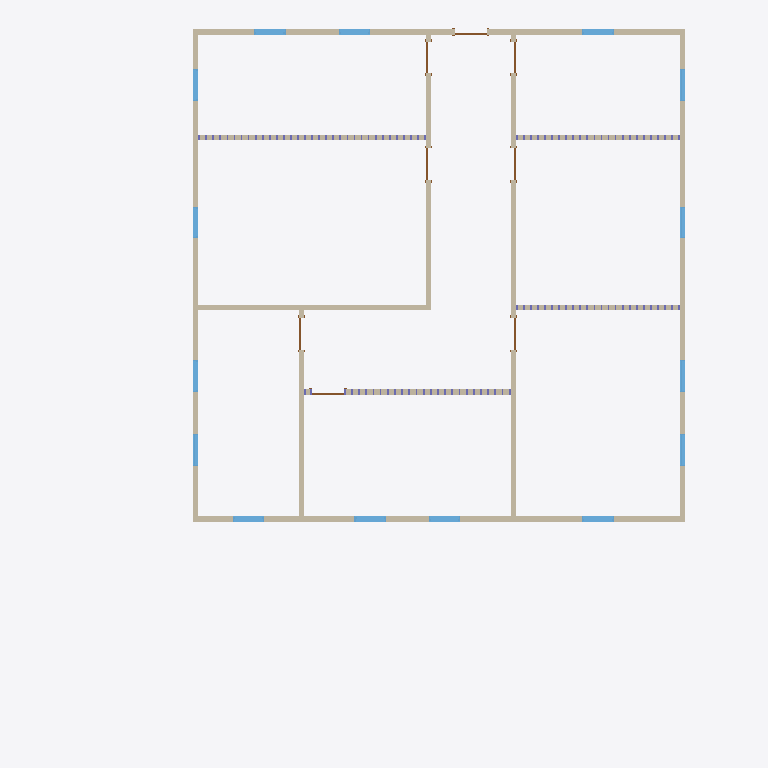
Plan cut of the same IFC building model at storey 'Level 1' (level 0.00 m, cut at 1.40 m), seen from above with north up, elements coloured by IFC class: 15 windows (light blue), 12 walls (beige), 8 doors (brown). Cut surfaces are drawn darker.
Extent 17.4 m × 20.5 m × 4.1 m (x, y, z). Storeys (2): Level 1 at 0.00 m; Level 2 at 3.05 m. Elements (518): 342 IfcColumnStandardCase, 132 IfcBeamStandardCase, 15 IfcWindow, 12 IfcWall, 9 IfcSlab, 8 IfcDoor.

HEADER;
FILE_DESCRIPTION((''),'2;1');
FILE_NAME('','2018-06-18T17:43:57',(''),(''),'Xbim File Processor version 4.0.0.0','Xbim version 4.0.0.0','');
FILE_SCHEMA(('IFC4'));
ENDSEC;
DATA;
#115=IFCPROJECT('2wcrS3D7f1IOJ_bGyDhXqs',#42,'Project Number',$,$,'Project Name','Project Status',(#106),#101);
#2738=IFCSITE('2wcrS3D7f1IOJ_bGyDhXqq',#42,'Default',$,'',#2737,$,$,.ELEMENT.,(42,21,31,181945),(-71,-3,-24,-263305),0.0,$,$);
#130=IFCBUILDING('2wcrS3D7f1IOJ_bGyDhXqt',#42,'',$,$,#33,$,'',.ELEMENT.,$,$,#126);
#143=IFCBUILDINGSTOREY('2wcrS3D7f1IOJ_bG$oKUBO',#42,'Level 1',$,$,#141,$,'Level 1',.ELEMENT.,0.0);
#149=IFCBUILDINGSTOREY('2wcrS3D7f1IOJ_bG$oKSGS',#42,'Level 2',$,$,#148,$,'Level 2',.ELEMENT.,9.99999999999844);
#526=IFCWALL('3_Sukep2PAyuAfpSk3qHL4',#42,'Basic Wall:Generic - 6":307749',$,'Basic Wall:Generic - 6":219',#447,#522,'307749',.NOTDEFINED.);
#266=IFCWALL('3_Sukep2PAyuAfpSk3qHL2',#42,'Basic Wall:Generic - 6":307747',$,'Basic Wall:Generic - 6":219',#171,#260,'307747',.NOTDEFINED.);
#912=IFCWALL('3_Sukep2PAyuAfpSk3qHKd',#42,'Basic Wall:Generic - 6":307782',$,'Basic Wall:Generic - 6":219',#831,#908,'307782',.NOTDEFINED.);
#429=IFCWALL('3_Sukep2PAyuAfpSk3qHL5',#42,'Basic Wall:Generic - 6":307748',$,'Basic Wall:Generic - 6":219',#350,#425,'307748',.NOTDEFINED.);
#623=IFCWALL('3_Sukep2PAyuAfpSk3qHL7',#42,'Basic Wall:Generic - 6":307750',$,'Basic Wall:Generic - 6":219',#544,#619,'307750',.NOTDEFINED.);
#756=IFCWALL('3_Sukep2PAyuAfpSk3qHLV',#42,'Basic Wall:Generic - 6":307774',$,'Basic Wall:Generic - 6":219',#698,#752,'307774',.NOTDEFINED.);
#1005=IFCWALL('3_Sukep2PAyuAfpSk3qHKh',#42,'Basic Wall:Generic - 6":307786',$,'Basic Wall:Generic - 6":219',#930,#1001,'307786',.NOTDEFINED.);
#1081=IFCWALL('3_Sukep2PAyuAfpSk3qHKl',#42,'Basic Wall:Generic - 6":307790',$,'Basic Wall:Generic - 6":219',#1023,#1077,'307790',.NOTDEFINED.);
#680=IFCWALL('3_Sukep2PAyuAfpSk3qHLR',#42,'Basic Wall:Generic - 6":307770',$,'Basic Wall:Generic - 6":219',#641,#676,'307770',.NOTDEFINED.);
#813=IFCWALL('3_Sukep2PAyuAfpSk3qHKZ',#42,'Basic Wall:Generic - 6":307778',$,'Basic Wall:Generic - 6":219',#774,#809,'307778',.NOTDEFINED.);
#1138=IFCWALL('3_Sukep2PAyuAfpSk3qHHZ',#42,'Basic Wall:Generic - 6":307970',$,'Basic Wall:Generic - 6":219',#1099,#1134,'307970',.NOTDEFINED.);
#1195=IFCWALL('3_Sukep2PAyuAfpSk3qHDD',#42,'Basic Wall:Generic - 6":308268',$,'Basic Wall:Generic - 6":219',#1156,#1191,'308268',.NOTDEFINED.);
#2308=IFCWINDOW('3$Q2wRmTf5cvthbJnZJaaA',#42,'Fixed:36" x 48":309506',$,'36" x 48"',#3206,#2301,'309506',4.0,3.0,.WINDOW.,.NOTDEFINED.,$);
#2278=IFCWINDOW('3$Q2wRmTf5cvthbJnZJaZG',#42,'Fixed:36" x 48":309464',$,'36" x 48"',#3179,#2271,'309464',4.0,3.0,.WINDOW.,.NOTDEFINED.,$);
#2548=IFCWINDOW('3$Q2wRmTf5cvthbJnZJacc',#42,'Fixed:36" x 48":309678',$,'36" x 48"',#3372,#2541,'309678',4.0,3.0,.WINDOW.,.NOTDEFINED.,$);
#2518=IFCWINDOW('3$Q2wRmTf5cvthbJnZJacH',#42,'Fixed:36" x 48":309657',$,'36" x 48"',#3345,#2511,'309657',4.0,3.0,.WINDOW.,.NOTDEFINED.,$);
#2245=IFCWINDOW('3$Q2wRmTf5cvthbJnZJaYH',#42,'Fixed:36" x 48":309401',$,'36" x 48"',#3152,#2238,'309401',4.0,3.0,.WINDOW.,.NOTDEFINED.,$);
#2578=IFCWINDOW('3$Q2wRmTf5cvthbJnZJad2',#42,'Fixed:36" x 48":309706',$,'36" x 48"',#3399,#2571,'309706',4.0,3.0,.WINDOW.,.NOTDEFINED.,$);
#2608=IFCWINDOW('3$Q2wRmTf5cvthbJnZJadm',#42,'Fixed:36" x 48":309752',$,'36" x 48"',#3426,#2601,'309752',4.0,3.0,.WINDOW.,.NOTDEFINED.,$);
#2368=IFCWINDOW('3$Q2wRmTf5cvthbJnZJaai',#42,'Fixed:36" x 48":309540',$,'36" x 48"',#3235,#2361,'309540',4.0,3.0,.WINDOW.,.NOTDEFINED.,$);
#2338=IFCWINDOW('3$Q2wRmTf5cvthbJnZJaaR',#42,'Fixed:36" x 48":309523',$,'36" x 48"',#3455,#2331,'309523',4.0,3.0,.WINDOW.,.NOTDEFINED.,$);
#2458=IFCWINDOW('3$Q2wRmTf5cvthbJnZJabU',#42,'Fixed:36" x 48":309590',$,'36" x 48"',#3509,#2451,'309590',4.0,3.0,.WINDOW.,.NOTDEFINED.,$);
#2488=IFCWINDOW('3$Q2wRmTf5cvthbJnZJabd',#42,'Fixed:36" x 48":309615',$,'36" x 48"',#3536,#2481,'309615',4.0,3.0,.WINDOW.,.NOTDEFINED.,$);
#2668=IFCWINDOW('3$Q2wRmTf5cvthbJnZJaed',#42,'Fixed:36" x 48":309807',$,'36" x 48"',#3316,#2661,'309807',4.0,3.0,.WINDOW.,.NOTDEFINED.,$);
#2638=IFCWINDOW('3$Q2wRmTf5cvthbJnZJae5',#42,'Fixed:36" x 48":309773',$,'36" x 48"',#3289,#2631,'309773',4.0,3.0,.WINDOW.,.NOTDEFINED.,$);
#2398=IFCWINDOW('3$Q2wRmTf5cvthbJnZJaa$',#42,'Fixed:36" x 48":309559',$,'36" x 48"',#3482,#2391,'309559',4.0,3.0,.WINDOW.,.NOTDEFINED.,$);
#2428=IFCWINDOW('3$Q2wRmTf5cvthbJnZJab0',#42,'Fixed:36" x 48":309576',$,'36" x 48"',#3262,#2421,'309576',4.0,3.0,.WINDOW.,.NOTDEFINED.,$);
#1697=IFCDOOR('3_Sukep2PAyuAfpSk3qHBS',#42,'Single-Flush:36" x 80":308669',$,'36" x 80"',#3677,#1690,'308669',6.66666666666667,3.0,.DOOR.,.SINGLE_SWING_RIGHT.,$);
#1664=IFCDOOR('3_Sukep2PAyuAfpSk3qH8T',#42,'Single-Flush:36" x 80":308604',$,'36" x 80"',#3125,#1657,'308604',6.66666666666667,3.0,.DOOR.,.SINGLE_SWING_RIGHT.,$);
#1845=IFCDOOR('3_Sukep2PAyuAfpSk3qH6f',#42,'Single-Flush:36" x 80":308936',$,'36" x 80"',#3704,#1838,'308936',6.66666666666667,3.0,.DOOR.,.SINGLE_SWING_RIGHT.,$);
#1814=IFCDOOR('3_Sukep2PAyuAfpSk3qHAA',#42,'Single-Flush:36" x 80":308715',$,'36" x 80"',#3594,#1807,'308715',6.66666666666667,3.0,.DOOR.,.SINGLE_SWING_LEFT.,$);
#1875=IFCDOOR('3_Sukep2PAyuAfpSk3qH6I',#42,'Single-Flush:36" x 80":308979',$,'36" x 80"',#3621,#1868,'308979',6.66666666666667,3.0,.DOOR.,.SINGLE_SWING_LEFT.,$);
#1905=IFCDOOR('3_Sukep2PAyuAfpSk3qH1f',#42,'Single-Flush:36" x 80":309000',$,'36" x 80"',#3733,#1898,'309000',6.66666666666667,3.0,.DOOR.,.SINGLE_SWING_RIGHT.,$);
#1965=IFCDOOR('3_Sukep2PAyuAfpSk3qH0W',#42,'Single-Flush:36" x 80":309057',$,'36" x 80"',#3648,#1958,'309057',6.66666666666667,3.0,.DOOR.,.SINGLE_SWING_LEFT.,$);
#1935=IFCDOOR('3_Sukep2PAyuAfpSk3qH10',#42,'Single-Flush:36" x 80":309025',$,'36" x 80"',#3565,#1928,'309025',6.66666666666667,3.0,.DOOR.,.SINGLE_SWING_RIGHT.,$);
ENDSEC;